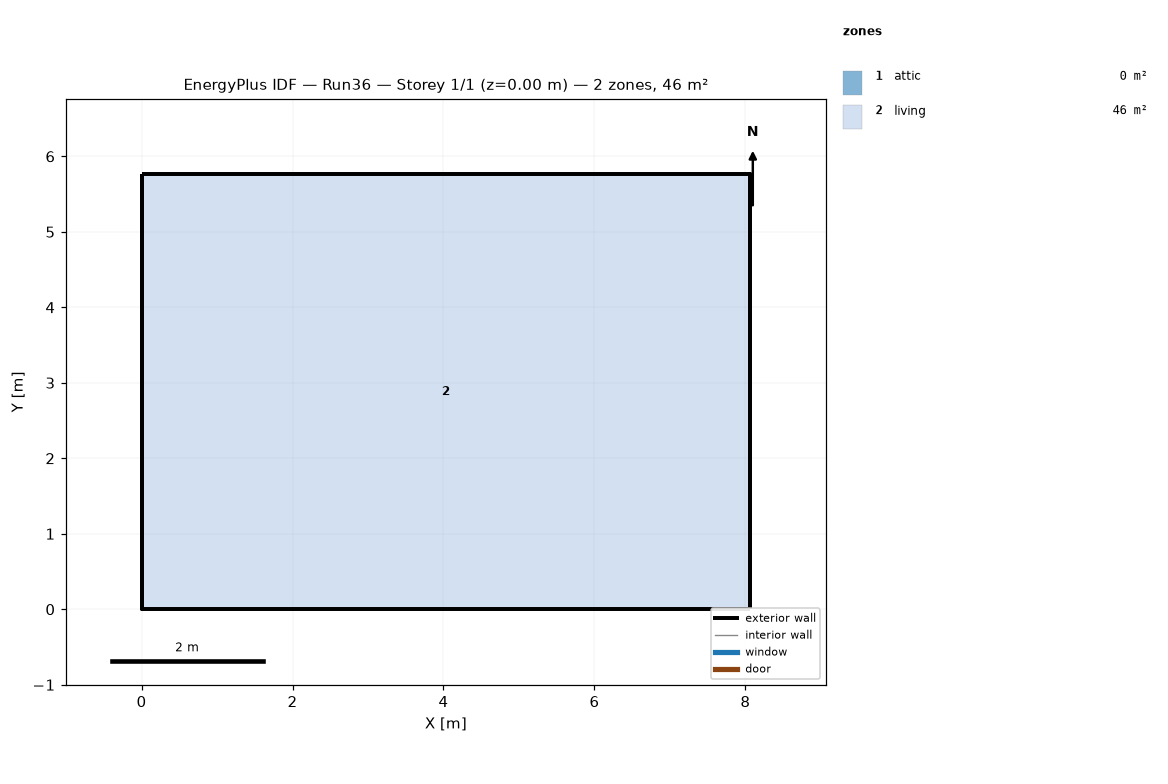
=== STOREY PLAN SPEC (per zone: floor XY polygon, exterior-wall plan segments, windows/doors) ===
zone 1: attic  (0.0 m²)
  exterior wall: (8.06, 0.00) – (8.06, 5.76) – (8.06, 2.88)  [8.6 m]
  exterior wall: (0.00, 5.76) – (0.00, 0.00) – (0.00, 2.88)  [8.6 m]
zone 2: living  (46.5 m²)
  floor: (0.00, 0.00) (0.00, 5.76) (8.06, 5.76) (8.06, 0.00)
  exterior wall: (0.00, 0.00) – (8.06, 0.00)  [8.1 m]
  exterior wall: (8.06, 0.00) – (8.06, 5.76)  [5.8 m]
  exterior wall: (8.06, 5.76) – (0.00, 5.76)  [8.1 m]
  exterior wall: (0.00, 5.76) – (0.00, 0.00)  [5.8 m]

=== DERIVED (storey summary) ===
Building: Run36
Storey: 1 of 1  (floor level z = 0.00 m)
Storey gross floor area: 46.5 m²
Zones on this storey: 2
  - attic: floor 0.0 m²; exterior wall 17.3 m (7.9 m²); WWR 0.0%
  - living: floor 46.5 m²; exterior wall 27.6 m (67.4 m²); WWR 0.0%
Zone adjacency: (none detected)